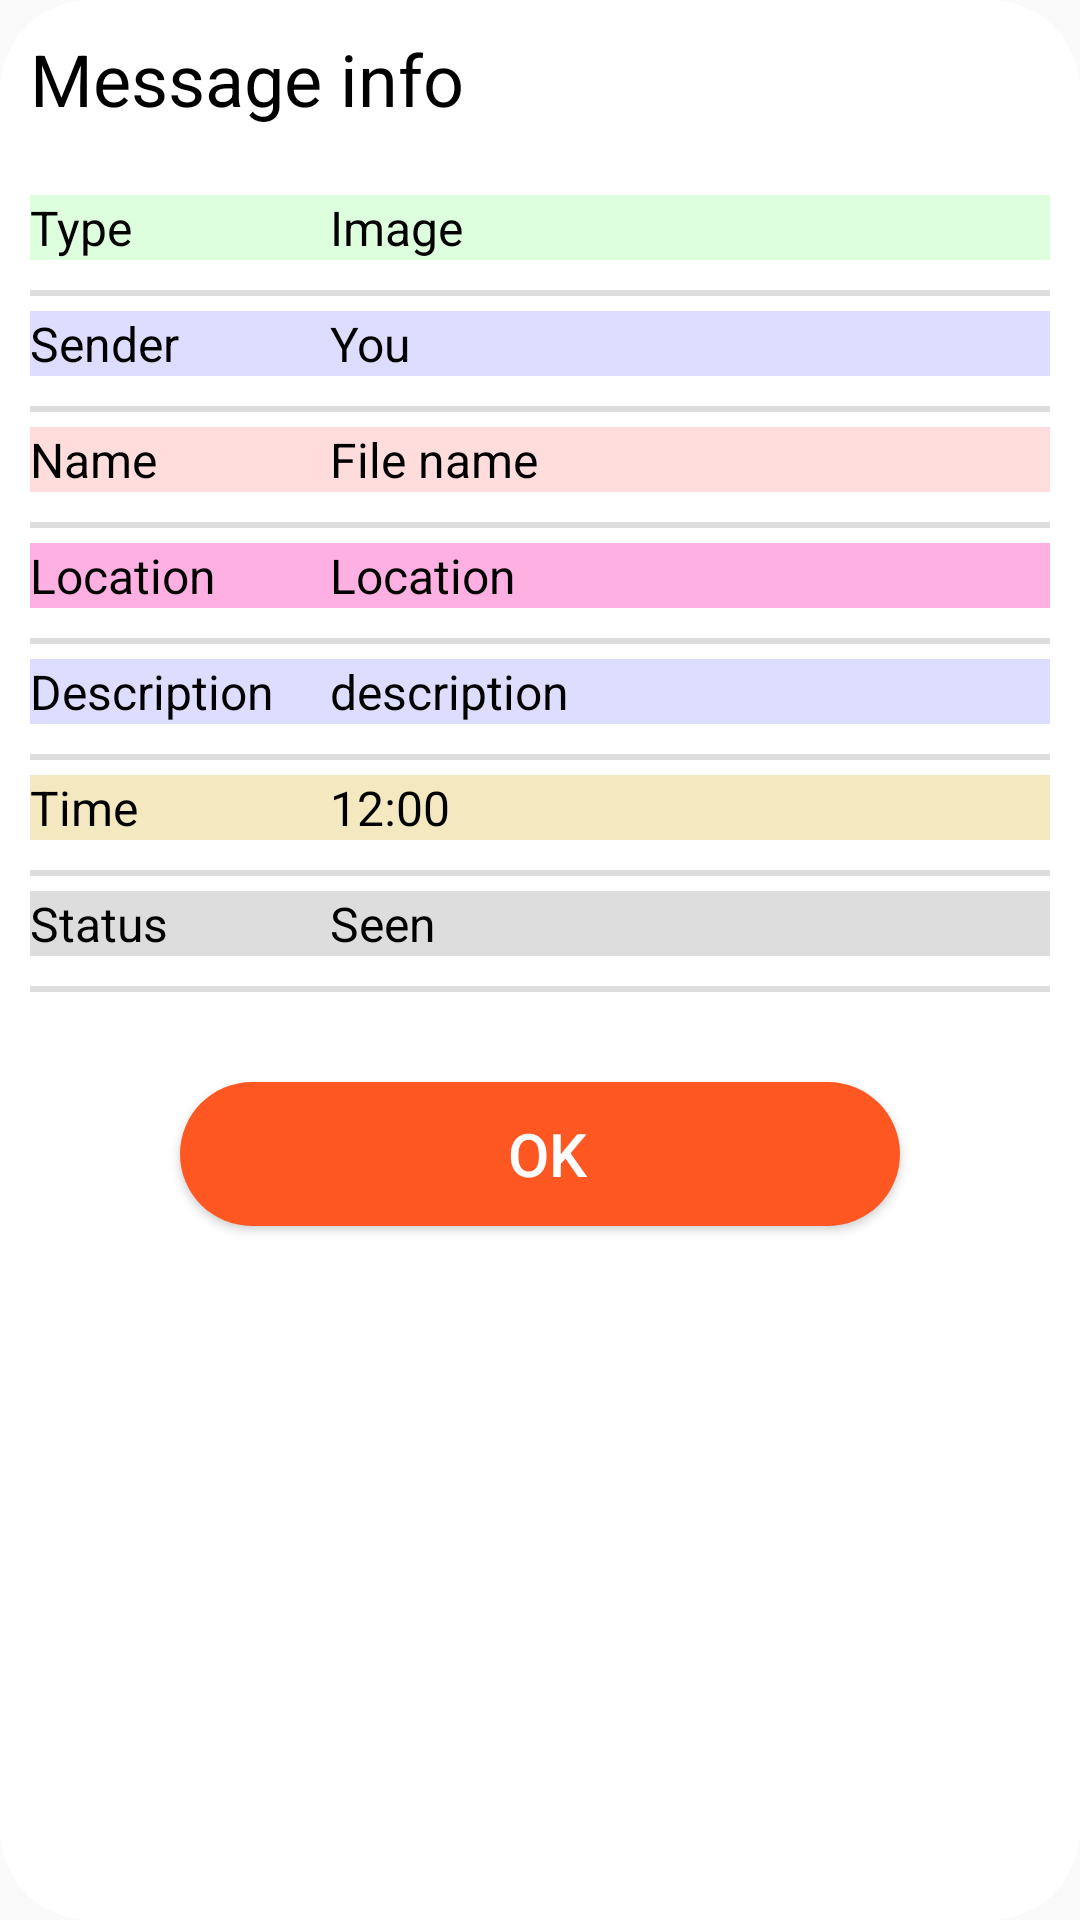

Here is an Android app screen rendered from its layout file. Give the layout XML and the strings, colors and styles it references.
<!-- AndroidManifest.xml: application theme AppTheme -->
<!-- res/layout/layout_dialog_message_info_image_file.xml -->
<?xml version="1.0" encoding="utf-8"?>
<RelativeLayout xmlns:android="http://schemas.android.com/apk/res/android"
    android:background="@drawable/layout_circular_buttons"
    android:backgroundTint="@color/colorWhite"
    android:padding="10dp"
    android:layout_width="match_parent"
    android:layout_height="match_parent">

    <TextView
        android:layout_width="match_parent"
        android:layout_height="wrap_content"
        android:textColor="@color/colorBlack"
        android:textSize="24sp"
        android:text="Message info" />

    <TableLayout
        android:layout_width="match_parent"
        android:layout_marginTop="50dp"
        android:id="@+id/table_lDMIIF"
        android:layout_height="wrap_content">

        <TableRow
            android:layout_marginTop="5dp"
            android:layout_marginBottom="5dp"
            android:background="#20f0">

            <TextView
                android:layout_width="wrap_content"
                android:text="Type"
                android:textColor="@color/colorBlack"
                android:textSize="16dp"
                android:minWidth="100dp"
                android:layout_column="1" />

            <TextView
                android:layout_width="wrap_content"
                android:text="Image"
                android:id="@+id/tv_lDMIIF_type"
                android:textColor="@color/colorBlack"
                android:textSize="16dp"
                android:layout_column="2" />

        </TableRow>

        <View
            android:background="#ddd"
            android:layout_marginTop="5dp"
            android:layout_height="2dp" />

        <TableRow
            android:layout_marginTop="5dp"
            android:layout_marginBottom="5dp"
            android:background="#200f">

            <TextView
                android:layout_width="wrap_content"
                android:text="Sender"
                android:textColor="@color/colorBlack"
                android:textSize="16dp"
                android:minWidth="100dp"
                android:layout_column="1" />

            <TextView
                android:layout_width="wrap_content"
                android:text="You"
                android:id="@+id/tv_lDMIIF_sender"
                android:textColor="@color/colorBlack"
                android:textSize="16dp"
                android:layout_column="2" />

        </TableRow>

        <View
            android:background="#ddd"
            android:layout_marginTop="5dp"
            android:layout_height="2dp" />

        <TableRow
            android:layout_marginTop="5dp"
            android:layout_marginBottom="5dp"
            android:background="#2f00">

            <TextView
                android:layout_width="wrap_content"
                android:text="Name"
                android:textColor="@color/colorBlack"
                android:textSize="16dp"
                android:minWidth="100dp"
                android:layout_column="1" />

            <TextView
                android:layout_width="wrap_content"
                android:text="File name"
                android:maxWidth="200dp"
                android:textColor="@color/colorBlack"
                android:textSize="16dp"
                android:id="@+id/tv_lDMIIF_file_name"
                android:layout_column="2" />

        </TableRow>

        <View
            android:background="#ddd"
            android:layout_marginTop="5dp"
            android:layout_height="2dp" />

        <TableRow
            android:layout_marginTop="5dp"
            android:layout_marginBottom="5dp"
            android:background="#4FFF00A1">

            <TextView
                android:layout_width="wrap_content"
                android:text="Location"
                android:textColor="@color/colorBlack"
                android:textSize="16dp"
                android:minWidth="100dp"
                android:layout_column="1" />

            <TextView
                android:layout_width="wrap_content"
                android:text="Location"
                android:maxWidth="200dp"
                android:textColor="@color/colorBlack"
                android:textSize="16dp"
                android:id="@+id/tv_lDMIIF_file_location"
                android:layout_column="2" />

        </TableRow>

        <View
            android:background="#ddd"
            android:layout_marginTop="5dp"
            android:layout_height="2dp" />

        <TableRow
            android:layout_marginTop="5dp"
            android:layout_marginBottom="5dp"
            android:background="#200f">

            <TextView
                android:layout_width="wrap_content"
                android:text="Description"
                android:textColor="@color/colorBlack"
                android:textSize="16dp"
                android:minWidth="100dp"
                android:layout_column="1" />

            <TextView
                android:layout_width="wrap_content"
                android:text="description"
                android:maxWidth="200dp"
                android:id="@+id/tv_lDMIIF_desc"
                android:textColor="@color/colorBlack"
                android:textSize="16dp"
                android:layout_column="2" />

        </TableRow>

        <View
            android:background="#ddd"
            android:layout_marginTop="5dp"
            android:layout_height="2dp" />


        <TableRow
            android:layout_marginTop="5dp"
            android:layout_marginBottom="5dp"
            android:background="#45D3AB19">

            <TextView
                android:layout_width="wrap_content"
                android:text="Time"
                android:textColor="@color/colorBlack"
                android:textSize="16dp"
                android:minWidth="100dp"
                android:layout_column="1" />

            <TextView
                android:layout_width="wrap_content"
                android:text="12:00"
                android:textColor="@color/colorBlack"
                android:textSize="16dp"
                android:id="@+id/tv_lDMIIF_time"
                android:layout_column="2" />

        </TableRow>

        <View
            android:background="#ddd"
            android:layout_marginTop="5dp"
            android:layout_height="2dp" />

        <TableRow
            android:layout_marginTop="5dp"
            android:background="#ddd"
            android:layout_marginBottom="5dp">

            <TextView
                android:layout_width="wrap_content"
                android:text="Status"
                android:textColor="@color/colorBlack"
                android:textSize="16dp"
                android:minWidth="100dp"
                android:layout_column="1" />

            <TextView
                android:layout_width="wrap_content"
                android:text="Seen"
                android:textColor="@color/colorBlack"
                android:textSize="16dp"
                android:id="@+id/tv_lDMIIF_status"
                android:layout_column="2" />

        </TableRow>

        <View
            android:background="#ddd"
            android:layout_marginTop="5dp"
            android:layout_height="2dp" />

    </TableLayout>

    <Button
        android:layout_width="100dp"
        android:layout_below="@id/table_lDMIIF"
        android:layout_marginTop="30dp"
        android:layout_alignParentEnd="true"
        android:layout_alignParentStart="true"
        android:layout_marginStart="50dp"
        android:layout_marginEnd="50dp"
        android:background="@drawable/layout_circular_buttons"
        android:text="Ok"
        android:textSize="20sp"
        android:id="@+id/btn_lDMIIF_ok"
        android:textColor="@color/colorWhite"
        android:layout_height="wrap_content" />

</RelativeLayout>
<!-- resources referenced by this layout -->
<resources>
  <color name="colorBlack">#000</color>
  <color name="colorWhite">#fff</color>
  <!-- drawable layout_circular_buttons (drawable) -->
  <?xml version="1.0" encoding="utf-8"?>
  <shape xmlns:android="http://schemas.android.com/apk/res/android">
  
      <solid android:color="@color/colorPrimary" />
      <padding
          android:left="10dp"
          android:top="5dp"
          android:bottom="5dp"
          android:right="5dp" />
      <corners android:radius="30dp" />
  </shape>
  <style name="AppTheme" parent="Theme.AppCompat.Light.NoActionBar">
          
          <item name="colorPrimary">@color/colorPrimary</item>
          <item name="colorPrimaryDark">@color/colorPrimaryDark</item>
          <item name="colorAccent">@color/colorAccent</item>
      </style>
  <color name="colorPrimary">#FF5722</color>
  <color name="colorPrimaryDark">#E64A19</color>
  <color name="colorAccent">#448AFF</color>
</resources>
